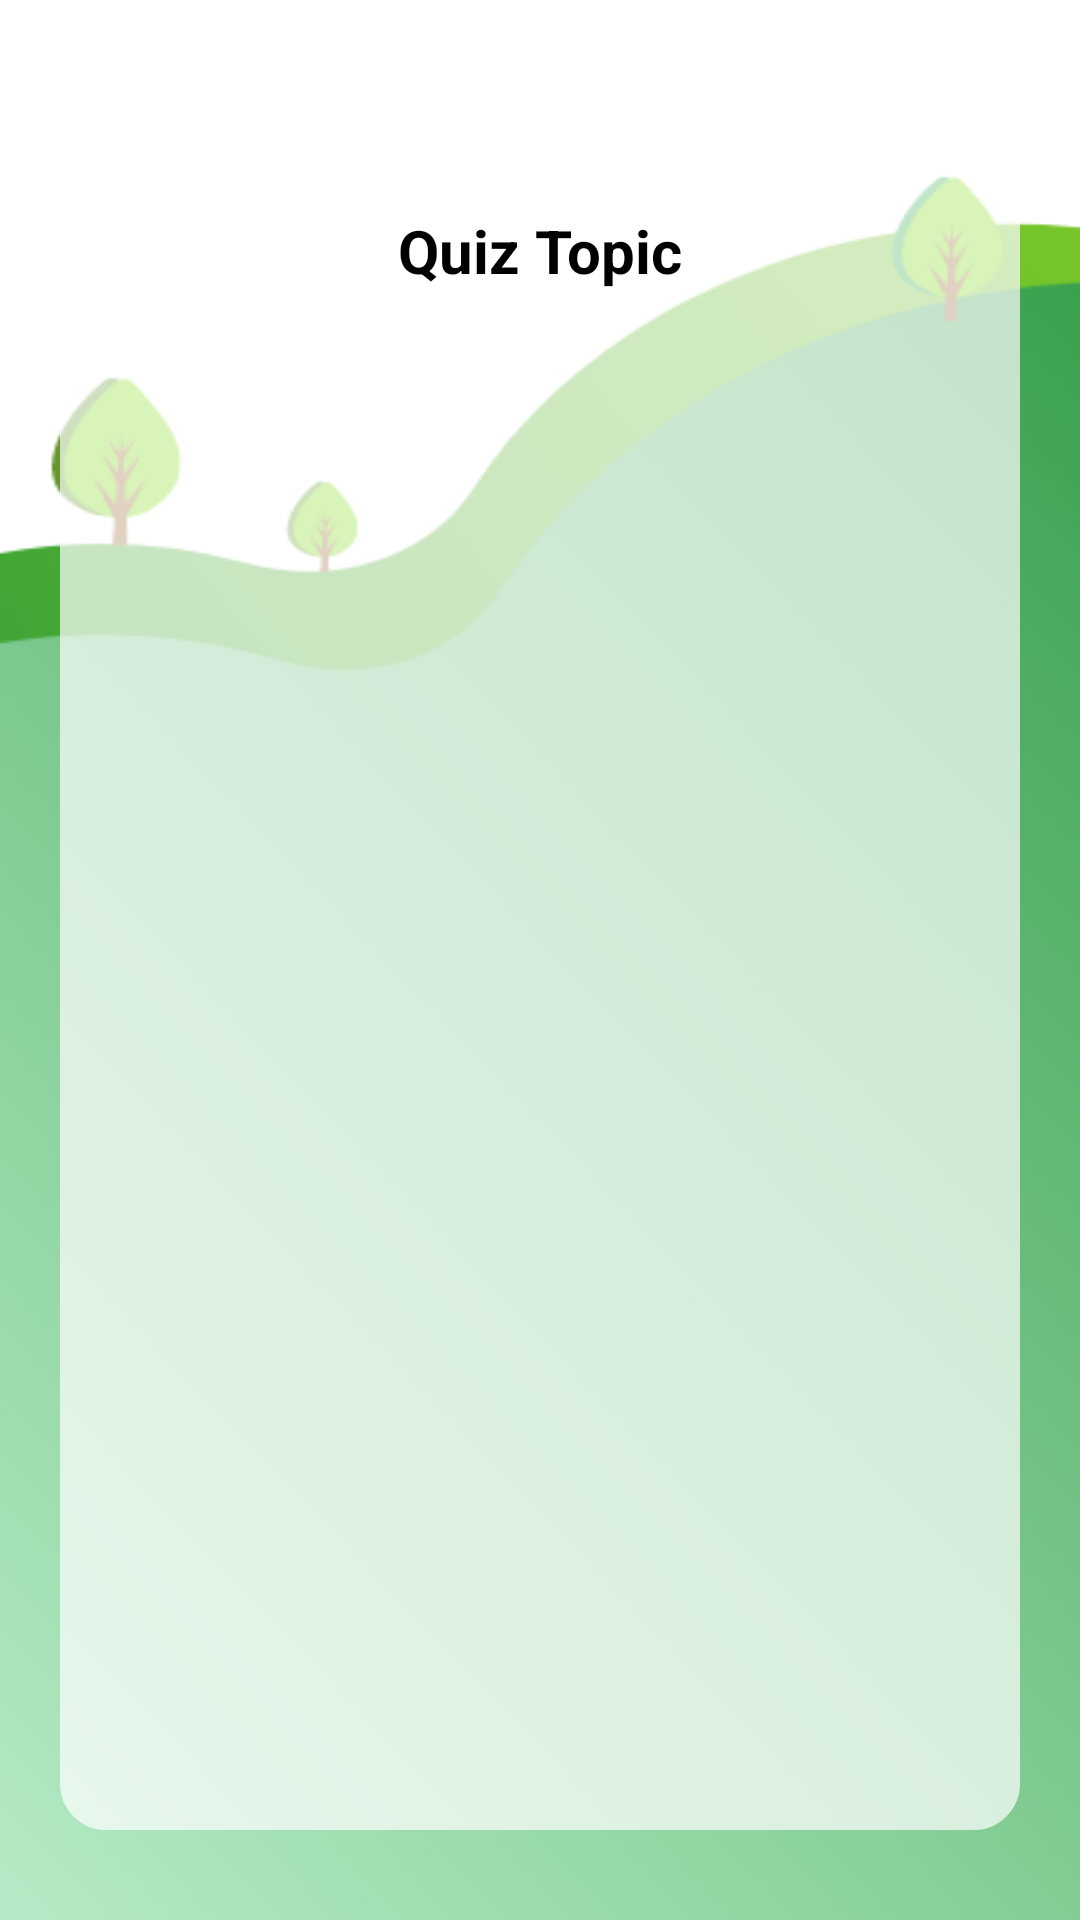

Produce the Android XML layout that renders to this screen, including the resource entries it uses.
<!-- AndroidManifest.xml: application theme Theme.RecycleApplication -->
<!-- res/layout/activity_quiz_result.xml -->
<?xml version="1.0" encoding="utf-8"?>
<androidx.constraintlayout.widget.ConstraintLayout xmlns:android="http://schemas.android.com/apk/res/android"
    xmlns:app="http://schemas.android.com/apk/res-auto"
    xmlns:tools="http://schemas.android.com/tools"
    android:layout_width="match_parent"
    android:layout_height="match_parent"
    android:background="@drawable/background3"
    tools:context=".activity.QuizResultActivity">

    <LinearLayout
        android:id="@+id/background"
        android:layout_width="match_parent"
        android:layout_height="match_parent"
        android:layout_marginLeft="20dp"
        android:layout_marginTop="30dp"
        android:layout_marginRight="20dp"
        android:layout_marginBottom="30dp"
        android:alpha="0.7"
        android:background="@drawable/profile_background"
        android:orientation="vertical" />

    <TextView
        android:id="@+id/quiz_title"
        android:layout_width="wrap_content"
        android:layout_height="wrap_content"
        app:layout_constraintTop_toTopOf="parent"
        app:layout_constraintLeft_toLeftOf="parent"
        app:layout_constraintRight_toRightOf="parent"
        android:text="Quiz Topic"
        android:textColor="@color/black"
        android:textSize="20sp"
        android:textStyle="bold"
        android:layout_marginTop="70dp"/>

    <ScrollView
        android:id="@+id/scroll_view"
        android:layout_width="match_parent"
        android:layout_height="0dp"
        app:layout_constraintTop_toBottomOf="@id/quiz_title"
        app:layout_constraintBottom_toBottomOf="parent"
        android:layout_marginTop="25dp"
        android:layout_marginLeft="30dp"
        android:layout_marginRight="30dp"
        android:layout_marginBottom="40dp">

        <LinearLayout
            android:id="@+id/quiz_result_list"
            android:layout_width="match_parent"
            android:layout_height="match_parent"
            android:orientation="vertical" />

    </ScrollView>


</androidx.constraintlayout.widget.ConstraintLayout>
<!-- resources referenced by this layout -->
<resources>
  <color name="black">#FF000000</color>
  <!-- drawable background3: png bitmap (drawable-v24, 122443 bytes) -->
  <!-- drawable profile_background (drawable) -->
  <shape
      xmlns:android="http://schemas.android.com/apk/res/android">
      <stroke
          android:width="1dp"
          android:color="@color/white"/>
  
      <solid android:color="@color/white" />
  
      <corners
          android:radius="15dp" />
  
  </shape>
  <style name="Theme.RecycleApplication" parent="Theme.MaterialComponents.DayNight.NoActionBar">
          
          <item name="colorPrimary">#20B034</item>
          <item name="colorPrimaryVariant">#5AE86E</item>
          <item name="colorOnPrimary">@color/white</item>
          
          <item name="colorSecondary">@color/teal_200</item>
          <item name="colorSecondaryVariant">@color/teal_700</item>
          <item name="colorOnSecondary">@color/black</item>
          
          <item name="android:statusBarColor" tools:targetApi="l">?attr/colorPrimaryVariant</item>
          
      </style>
  <color name="white">#FFFFFFFF</color>
  <color name="teal_200">#FF03DAC5</color>
  <color name="teal_700">#FF018786</color>
</resources>
